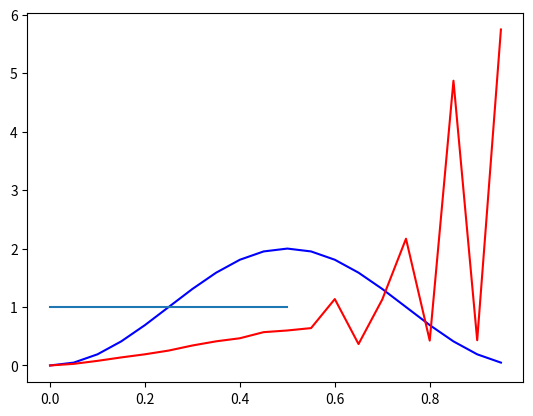

Reproduce this figure in Python.
import numpy as np
import matplotlib.pylab as plt

def icb(x):
    """ This is the initial condition for burgers equation"""
    return 1.-np.cos(2.*np.pi*x)

# This program solves the nonlinear burgers equation

nx = 20
dx = 1.0/float(nx)
twodx = 2.*dx
x = np.arange(nx)*dx

dt = .01
lfirst = True

# Set initial condition
u0 = icb(x)
u = u0.copy()
um = u0.copy()

plt.plot(x, u, 'b-')

# number of time steps
nstep = 50

t = 0.
mom = np.sum(u*dx)

time = [t]
momentum = [mom]

# Loop over the time steps
for istep in range(nstep):
    twodt = 2.*dt
    if lfirst: # Trick to take forward step the first time
        twodt = dt
        lfirst = False
    up = um - u*(np.roll(u, -1) - np.roll(u, 1))*twodt/twodx
    um = u.copy()
    u = up.copy()

    t += dt
    time.append(t)

    # Diagnose momentum
    mom = np.sum(u*dx)
    momentum.append(mom)

    print('Time: ', t, 'Momentum: ', mom)
plt.plot(x, u, 'r-')
plt.show()

plt.plot(time, momentum)
plt.show()
